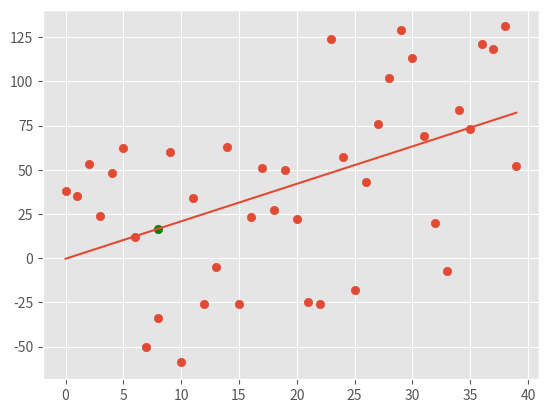

This figure's Python source:
##Note
##
##y=mx+b
##
##m=(Xb*Yb - XYb)/(xb)^2-(x^2)b
##
##b=yb-m*xb

##Note Rsquared THEORY
##Rsquared=1-SE(yhat)/SE(yb)
#R^2 is also  called coefficient of determination
#calculating R^2 to see how good the best fit line is
import random
from statistics import mean
import numpy as np
import matplotlib.pyplot as plt
from matplotlib import style
style.use('ggplot')
def create_dataset(hm,variance,step=2,correlation=False):
    val=1
    ys=[]
    for i in range(hm):
        y=val+random.randrange(-variance,variance)
        ys.append(y)
        if correlation=='pos':
            val+=step
        elif correlation=='neg':
            val-=step
    xs=[i for i in range(len(ys))]
    return np.array(xs,dtype=np.float64),np.array(ys,dtype=np.float64)
    
def fitterslope(xs,ys):
    m=(mean(xs)*mean(ys)-mean(xs*ys))/(mean(xs)**2-mean(xs**2))
    return m
def yintercept(xs,ys,m):
    b=mean(ys)-m*mean(xs)
    return b
def square_error_calc(ys_original,ys_line):
    return sum((ys_line-ys_original)**2)

def coefficient_of_determination(ys_original,ys_line):
    y_mean_line=[]
    for _ in ys_original:
        y_mean_line.append(mean(ys_original))
    SEyb=square_error_calc(ys_original,y_mean_line)
    SEyhat=square_error_calc(ys_original,ys_line)
    return 1 -(SEyhat/SEyb)


#xs=np.array([1,2,3,4,5,6],dtype=np.float64)
#ys=np.array([5,4,6,5,6,7],dtype=np.float64)
xs,ys=create_dataset(40,80,2,correlation="pos")
m=fitterslope(xs,ys)
b=yintercept(xs,ys,m)
#print(m,b)

regression_line=[(m*x+b) for x in xs]

predict_x=8
predict_y=m*predict_x+b

plt.scatter(xs,ys)
plt.scatter(predict_x,predict_y,color='g')
plt.plot(xs,regression_line)
plt.show()

r_squared=coefficient_of_determination(ys,regression_line)
print(r_squared)


